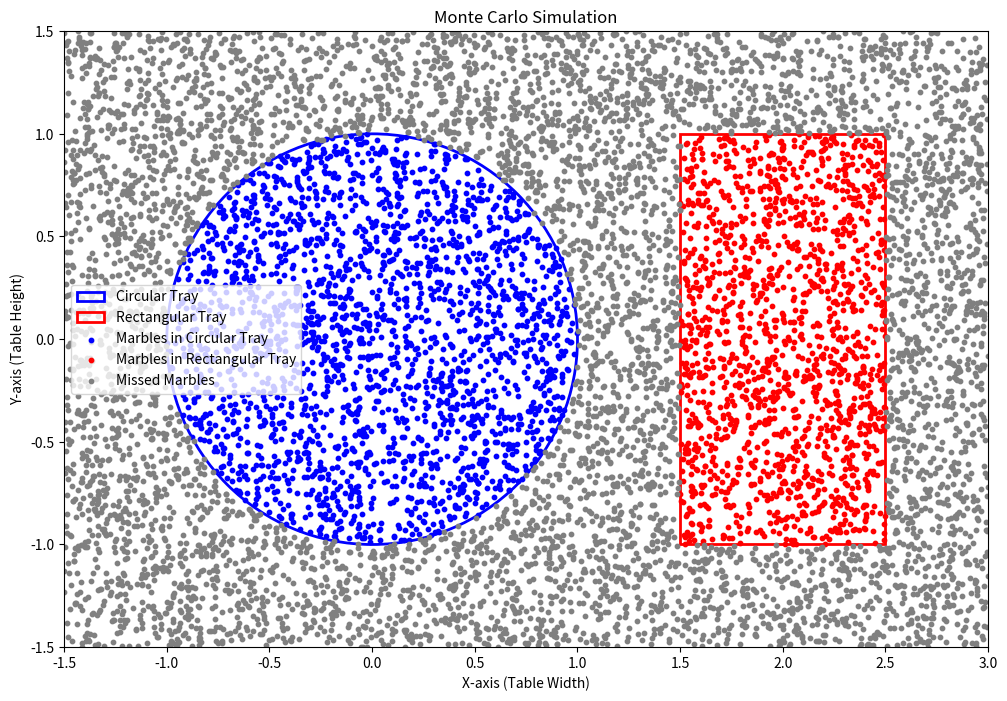

This figure's Python source:
import numpy as np
import matplotlib.pyplot as plt

# Function to simulate marble drops
def simulate_marble_drops(total_drops):
    # Define Table boundaries as a rectangle
    table_x, table_y, table_width, table_height = -1.5, -1.5, 4.5, 3  # (x, y) at (-1.5, -1.5), size 4.5x3

    # Define Circular Tray parameters
    circle_center_x, circle_center_y, circle_radius = 0, 0, 1  # Center at (0,0), radius = 1

    # Define Rectangular Tray parameters
    rect_x, rect_y, rect_width, rect_height = 1.5, -1, 1, 2  # Bottom-left corner (1.5,-1), size 1x2

    # Generate all random drops at once
    x_vals = np.random.uniform(table_x, table_x + table_width, total_drops)
    y_vals = np.random.uniform(table_y, table_y + table_height, total_drops)

    # Vectorized calculations for circular tray
    distances = (x_vals - circle_center_x)**2 + (y_vals - circle_center_y)**2
    circle_mask = distances <= circle_radius**2

    # Vectorized calculations for rectangular tray
    rectangle_mask = (rect_x <= x_vals) & (x_vals <= rect_x + rect_width) & \
                     (rect_y <= y_vals) & (y_vals <= rect_y + rect_height)

    # Identify missed marbles (outside both trays)
    misses_mask = ~(circle_mask | rectangle_mask)

    # Count marbles in trays
    count_in_circle = np.sum(circle_mask)
    count_in_rectangle = np.sum(rectangle_mask)

    # Extract positions for visualization
    circle_hits = np.column_stack((x_vals[circle_mask], y_vals[circle_mask]))
    rectangle_hits = np.column_stack((x_vals[rectangle_mask], y_vals[rectangle_mask]))
    misses = np.column_stack((x_vals[misses_mask], y_vals[misses_mask]))

    # Compute probabilities
    prob_circle = count_in_circle / total_drops
    prob_rectangle = count_in_rectangle / total_drops

    # Estimate Pi
    estimated_pi = 2 * prob_circle  # π ≈ 2 * (Marbles in Circle / Total Drops)

    # Output results
    print("Simulation Results:")
    print(f"Total Marble Drops: {total_drops}")
    print(f"Marbles in Circular Tray: {count_in_circle} (Probability: {prob_circle:.2f})")
    print(f"Marbles in Rectangular Tray: {count_in_rectangle} (Probability: {prob_rectangle:.2f})")
    print(f"Estimated Pi: {estimated_pi:.5f}")

    # Visualization
    plt.figure(figsize=(12, 8))
    plt.xlim(table_x, table_x + table_width)
    plt.ylim(table_y, table_y + table_height)
    plt.gca().set_aspect('equal', adjustable='box')
    plt.title("Monte Carlo Simulation")
    plt.xlabel("X-axis (Table Width)")
    plt.ylabel("Y-axis (Table Height)")

    # Draw the trays
    circle = plt.Circle((circle_center_x, circle_center_y), circle_radius, color='blue', fill=False, linewidth=2, label='Circular Tray')
    rect = plt.Rectangle((rect_x, rect_y), rect_width, rect_height, color='red', fill=False, linewidth=2, label='Rectangular Tray')
    plt.gca().add_patch(circle)
    plt.gca().add_patch(rect)

    # Plot marbles
    if len(circle_hits) > 0:
        plt.scatter(circle_hits[:, 0], circle_hits[:, 1], color='blue', s=10, label='Marbles in Circular Tray')
    if len(rectangle_hits) > 0:
        plt.scatter(rectangle_hits[:, 0], rectangle_hits[:, 1], color='red', s=10, label='Marbles in Rectangular Tray')
    if len(misses) > 0:
        plt.scatter(misses[:, 0], misses[:, 1], color='gray', s=10, label='Missed Marbles')

    plt.legend()
    plt.show()

if __name__ == "__main__":
    total_drops = 10000 # Total number of marble drops
    simulate_marble_drops(total_drops)
